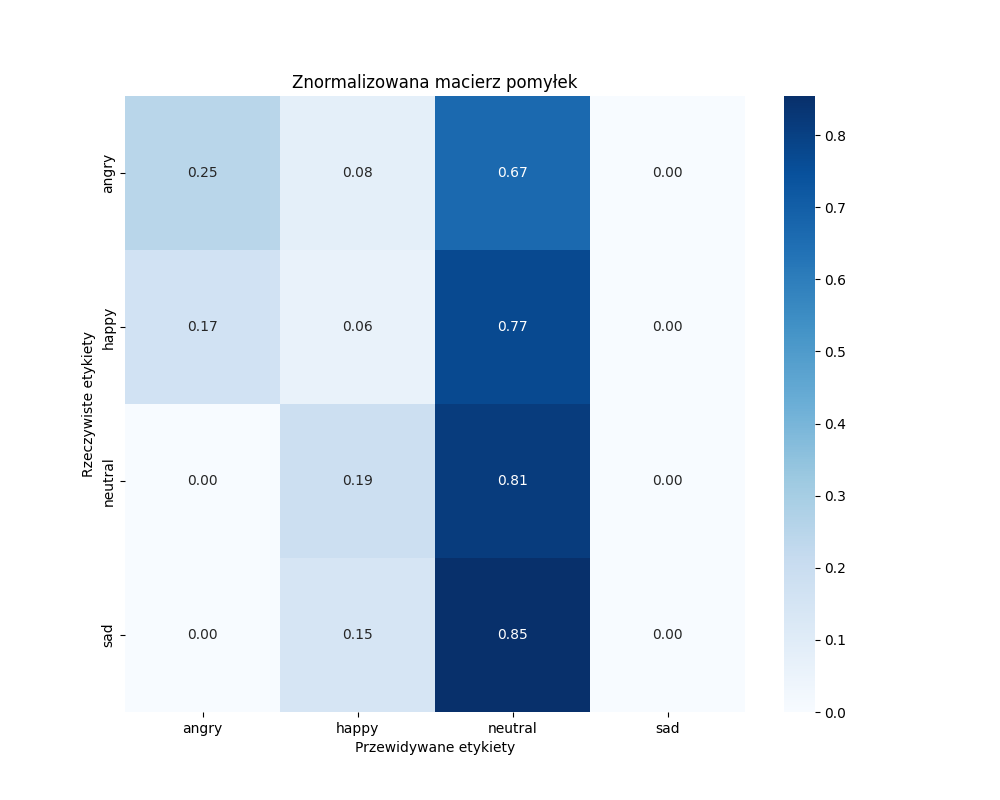

The table this chart was drawn from, first rows:
, angry, happy, neutral, sad
angry, 12, 4, 32, 0
happy, 8, 3, 37, 0
neutral, 0, 9, 39, 0
sad, 0, 7, 41, 0
